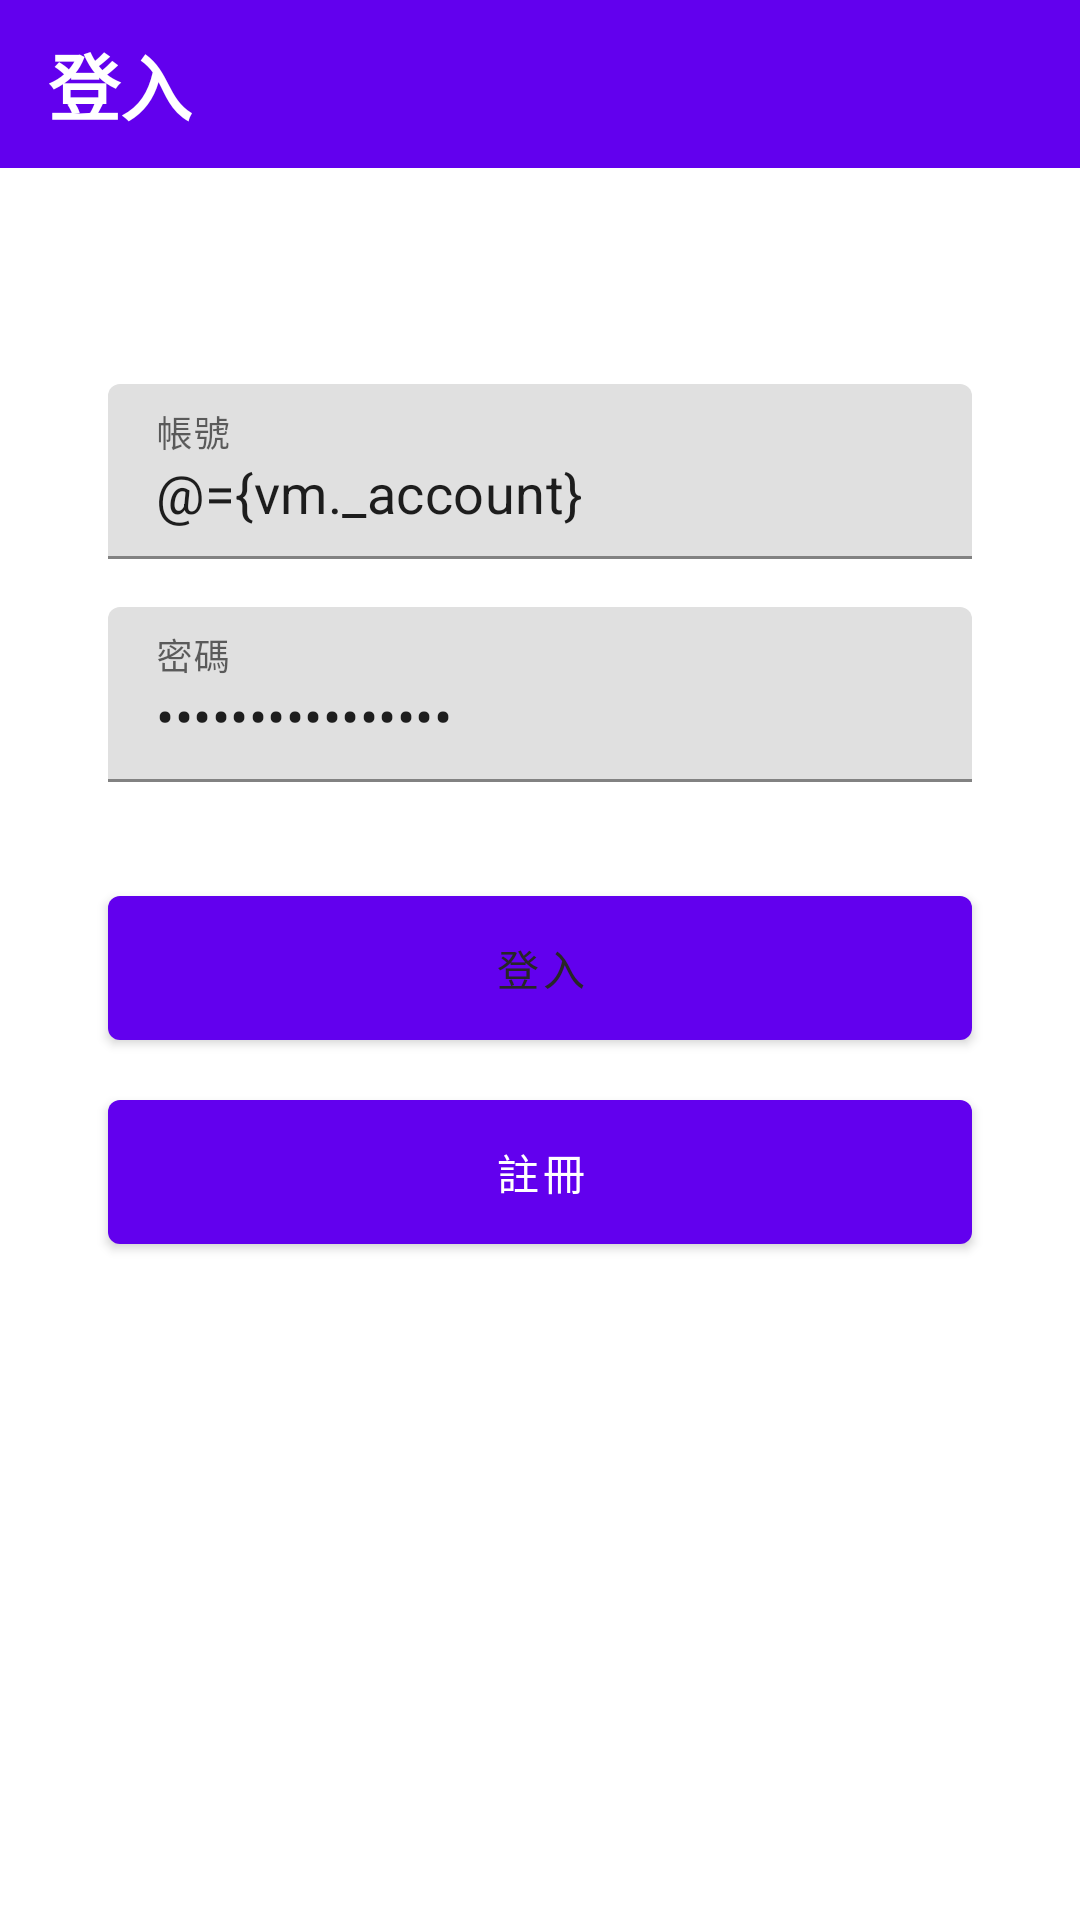

The Android layout XML behind this screen, and the referenced resources:
<!-- AndroidManifest.xml: application theme Theme.AndroidChatRoom -->
<!-- res/layout/activity_login.xml -->
<?xml version="1.0" encoding="utf-8"?>
<layout xmlns:android="http://schemas.android.com/apk/res/android"
    xmlns:app="http://schemas.android.com/apk/res-auto"
    xmlns:tools="http://schemas.android.com/tools">

    <data>
        <variable
            name="vm"
            type="com.steven.androidchatroom.viewModel.LoginViewModel" />
        <import type="android.text.TextUtils"/>
    </data>

    <androidx.constraintlayout.widget.ConstraintLayout
        android:layout_width="match_parent"
        android:layout_height="match_parent"
        tools:context=".view.LoginActivity">

        <com.google.android.material.appbar.AppBarLayout
            android:id="@+id/appBarLayout"
            android:layout_width="match_parent"
            android:layout_height="wrap_content"
            app:layout_constraintEnd_toEndOf="parent"
            app:layout_constraintStart_toStartOf="parent"
            app:layout_constraintTop_toTopOf="parent">

            <com.google.android.material.appbar.MaterialToolbar
                android:layout_width="match_parent"
                android:layout_height="?attr/actionBarSize"
                style="@style/Widget.MaterialComponents.Toolbar.Primary"
                >

                <TextView
                    android:id="@+id/tv_title"
                    android:layout_width="wrap_content"
                    android:layout_height="wrap_content"
                    android:text="登入"
                    android:textColor="@color/white"
                    android:textSize="24dp"
                    android:textStyle="bold" />
            </com.google.android.material.appbar.MaterialToolbar>

        </com.google.android.material.appbar.AppBarLayout>

        <com.google.android.material.textfield.TextInputLayout
            style="@style/ThemeOverlay.Material3.TextInputEditText.OutlinedBox.Dense"
            android:id="@+id/et_email_layout"
            android:layout_width="0dp"
            android:layout_height="wrap_content"
            app:boxStrokeColor="#999999"
            app:boxStrokeWidth="1dp"
            app:layout_constraintEnd_toStartOf="@+id/guideline3"
            app:layout_constraintStart_toStartOf="@+id/guideline2"
            app:layout_constraintTop_toTopOf="@+id/guideline4">

            <com.google.android.material.textfield.TextInputEditText
                android:id="@+id/et_email"
                android:layout_width="match_parent"
                android:layout_height="wrap_content"
                android:ems="10"
                android:hint="帳號"
                android:inputType="textEmailAddress"
                android:text="@={vm._account}"
                android:textSize="18dp" />
        </com.google.android.material.textfield.TextInputLayout>

        <androidx.constraintlayout.widget.Guideline
            android:id="@+id/guideline2"
            android:layout_width="wrap_content"
            android:layout_height="wrap_content"
            android:orientation="vertical"
            app:layout_constraintGuide_percent="0.1" />

        <androidx.constraintlayout.widget.Guideline
            android:id="@+id/guideline3"
            android:layout_width="wrap_content"
            android:layout_height="wrap_content"
            android:orientation="vertical"
            app:layout_constraintGuide_percent="0.9" />

        <androidx.constraintlayout.widget.Guideline
            android:id="@+id/guideline4"
            android:layout_width="wrap_content"
            android:layout_height="wrap_content"
            android:orientation="horizontal"
            app:layout_constraintGuide_percent="0.2" />


        <com.google.android.material.textfield.TextInputLayout
            style="@style/ThemeOverlay.Material3.TextInputEditText.OutlinedBox.Dense"
            android:id="@+id/et_password_layout"
            android:layout_width="0dp"
            android:layout_height="wrap_content"
            android:layout_marginTop="16dp"
            app:boxStrokeColor="#999999"
            app:boxStrokeWidth="1dp"
            app:layout_constraintEnd_toStartOf="@+id/guideline3"
            app:layout_constraintStart_toStartOf="@+id/guideline2"
            app:layout_constraintTop_toBottomOf="@+id/et_email_layout">

            <com.google.android.material.textfield.TextInputEditText
                android:id="@+id/et_password"
                android:layout_width="match_parent"
                android:layout_height="match_parent"
                android:ems="10"
                android:hint="密碼"
                android:inputType="textPassword"
                android:text="@={vm._password}"
                android:textSize="18dp" />
        </com.google.android.material.textfield.TextInputLayout>

        <com.google.android.material.button.MaterialButton
            android:id="@+id/bt_login"
            android:layout_width="0dp"
            android:layout_height="60dp"
            android:layout_marginTop="32dp"
            android:enabled="@{!TextUtils.isEmpty(vm.account) &amp;&amp; !TextUtils.isEmpty(vm.password)}"
            android:text="@string/login"
            android:textColor="@color/btn_enable_hint_color"
            app:layout_constraintEnd_toStartOf="@+id/guideline3"
            app:layout_constraintStart_toStartOf="@+id/guideline2"
            app:layout_constraintTop_toBottomOf="@+id/et_password_layout" />

        <com.google.android.material.button.MaterialButton
            android:id="@+id/bt_register"
            android:layout_width="0dp"
            android:layout_height="60dp"
            android:layout_marginTop="8dp"
            android:text="@string/register"
            app:layout_constraintEnd_toStartOf="@+id/guideline3"
            app:layout_constraintStart_toStartOf="@+id/guideline2"
            app:layout_constraintTop_toBottomOf="@+id/bt_login" />

    </androidx.constraintlayout.widget.ConstraintLayout>
</layout>
<!-- resources referenced by this layout -->
<resources>
  <color name="white">#FFFFFFFF</color>
  <string name="login">登入</string>
  <string name="register">註冊</string>
  <style name="Theme.AndroidChatRoom" parent="Theme.MaterialComponents.DayNight.DarkActionBar">
          
          <item name="colorPrimary">@color/purple_500</item>
          <item name="colorPrimaryVariant">@color/purple_700</item>
          <item name="colorOnPrimary">@color/white</item>
          
          <item name="colorSecondary">@color/teal_200</item>
          <item name="colorSecondaryVariant">@color/teal_700</item>
          <item name="colorOnSecondary">@color/black</item>
          
          <item name="android:statusBarColor" tools:targetApi="l">?attr/colorPrimaryVariant</item>
          
      </style>
  <color name="purple_500">#FF6200EE</color>
  <color name="purple_700">#FF3700B3</color>
  <color name="teal_200">#FF03DAC5</color>
  <color name="teal_700">#FF018786</color>
  <color name="black">#272727</color>
</resources>
